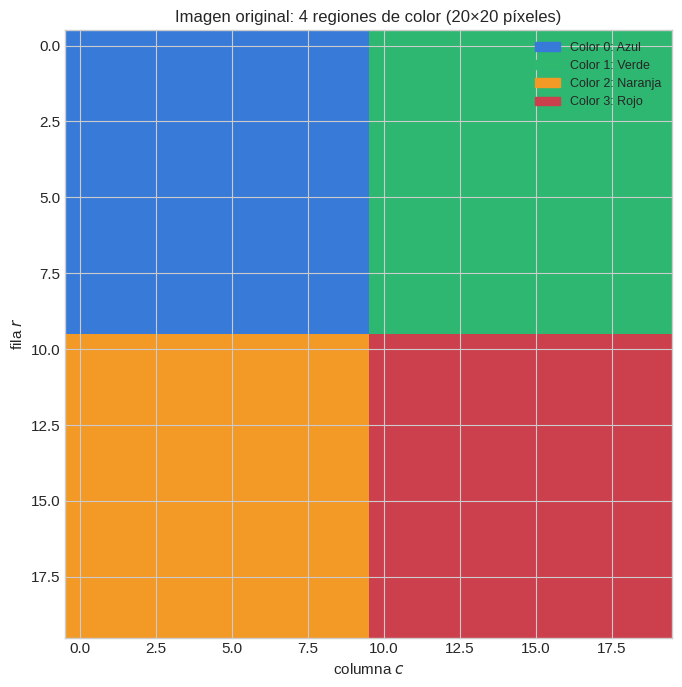
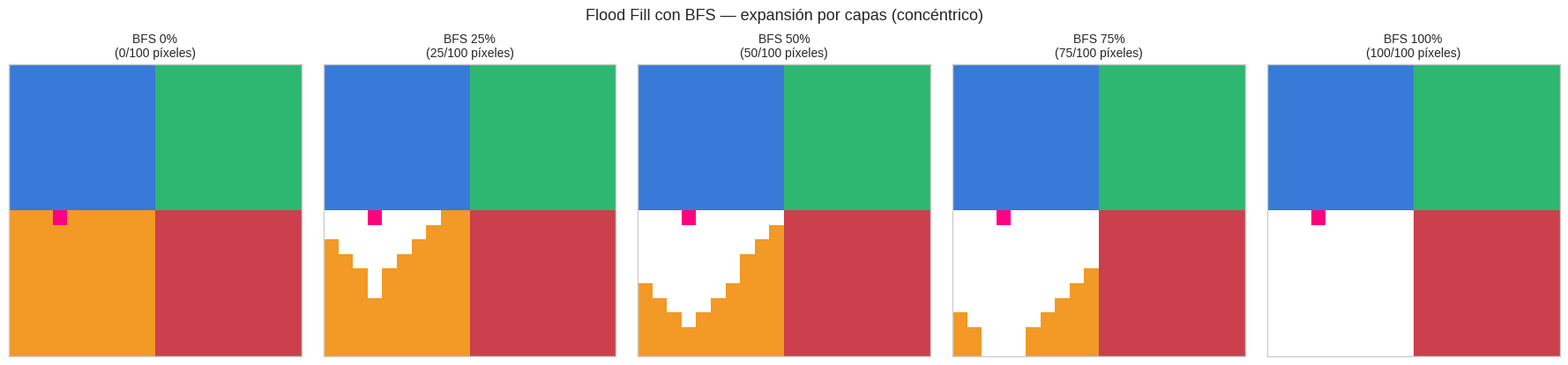
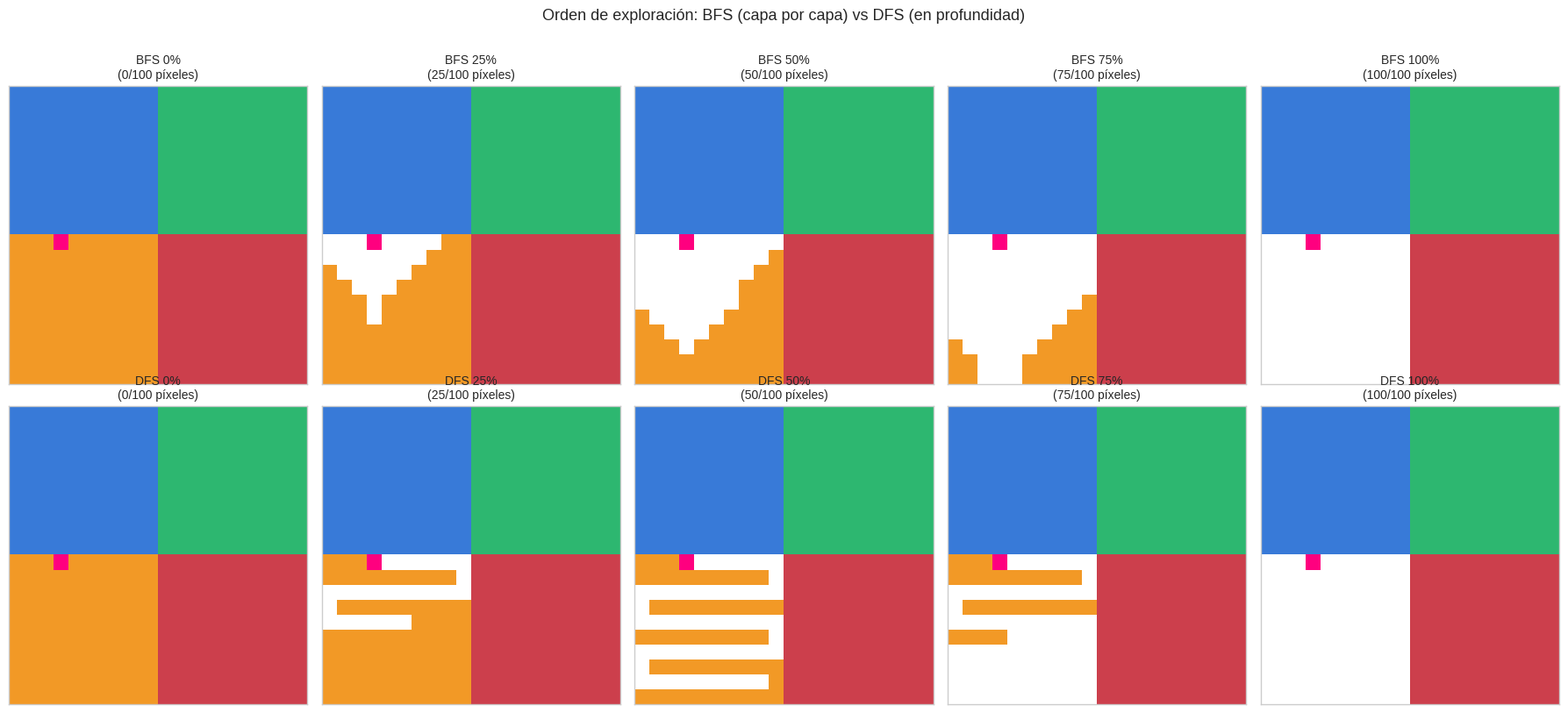
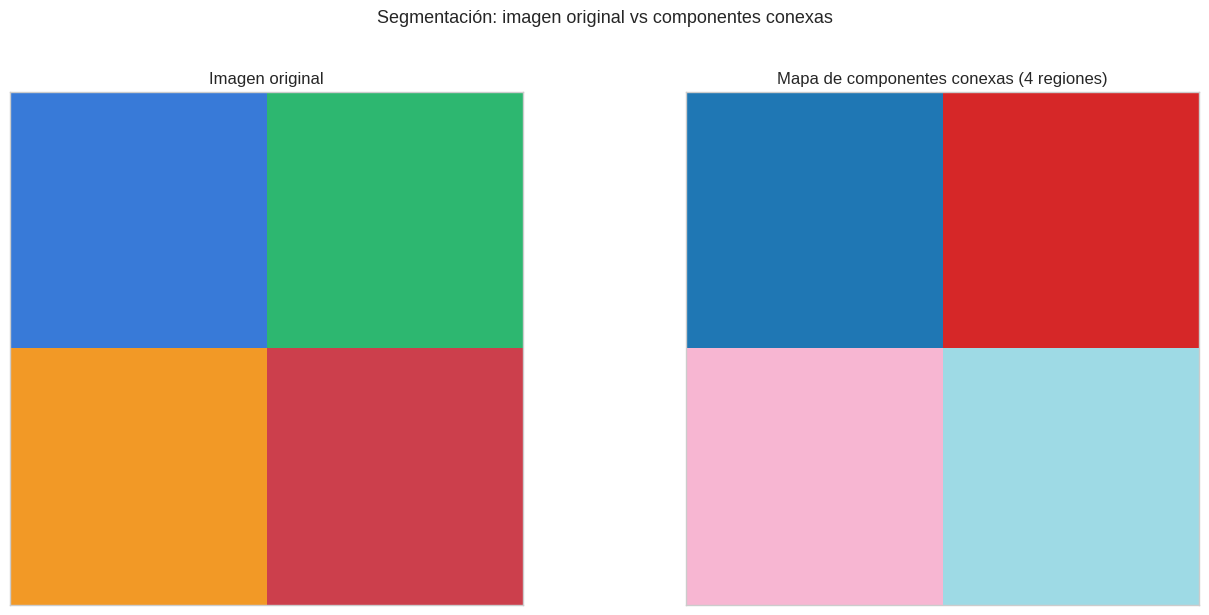
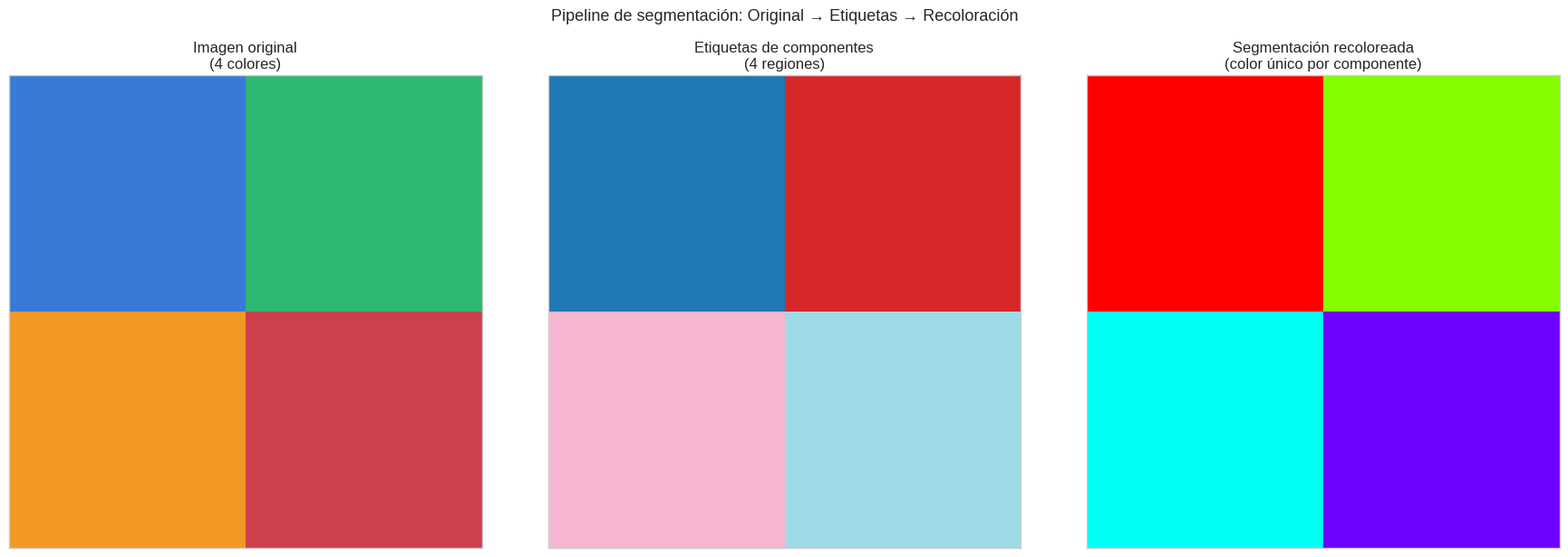
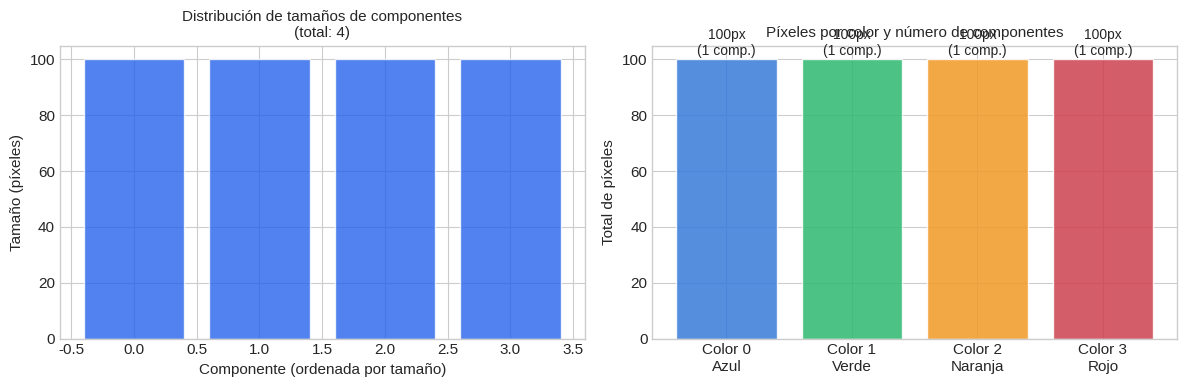

The script that saved these images, in order:
# Instalar dependencias (ejecutar solo en Colab)
# !pip install numpy matplotlib


import numpy as np
import matplotlib.pyplot as plt
import matplotlib.patches as mpatches
from collections import deque

plt.style.use("seaborn-v0_8-whitegrid")
plt.rcParams["figure.figsize"] = (10, 6)
plt.rcParams["font.size"] = 11

# Paleta de colores para las 4 regiones
PALETA_REGIONES = np.array([
    [0.22, 0.48, 0.85],   # azul
    [0.18, 0.72, 0.44],   # verde
    [0.95, 0.60, 0.15],   # naranja
    [0.80, 0.25, 0.30],   # rojo oscuro
])

NOMBRES_COLORES = ['Azul', 'Verde', 'Naranja', 'Rojo']

print("Dependencias cargadas.")


# ============================================================
# MOTOR DE BÚSQUEDA COMPLETO
# ============================================================

class Frontera:
    def push(self, nodo, padre=None): raise NotImplementedError
    def pop(self): raise NotImplementedError
    def contains(self, nodo): raise NotImplementedError
    def is_empty(self): raise NotImplementedError

class ColaDeFrontera(Frontera):
    def __init__(self):
        self.cola = deque()
        self.miembros = set()
    def push(self, nodo, padre=None):
        self.cola.append(nodo); self.miembros.add(nodo)
    def pop(self):
        nodo = self.cola.popleft(); self.miembros.discard(nodo); return nodo
    def contains(self, nodo): return nodo in self.miembros
    def is_empty(self): return len(self.cola) == 0

class PilaDeFrontera(Frontera):
    def __init__(self):
        self.pila = []
        self.miembros = set()
    def push(self, nodo, padre=None):
        self.pila.append(nodo); self.miembros.add(nodo)
    def pop(self):
        nodo = self.pila.pop(); self.miembros.discard(nodo); return nodo
    def contains(self, nodo): return nodo in self.miembros
    def is_empty(self): return len(self.pila) == 0

def busqueda_generica_flood(problema, frontera):
    """
    Variante para flood fill: no tiene meta, explora toda la componente.
    Devuelve la lista de todos los nodos visitados en orden.
    """
    inicio = problema.inicio
    frontera.push(inicio)
    explorado = set()
    explorado.add(inicio)
    orden_visita = []

    while not frontera.is_empty():
        nodo = frontera.pop()
        orden_visita.append(nodo)
        for vecino in problema.vecinos(nodo):
            if vecino not in explorado and not frontera.contains(vecino):
                explorado.add(vecino)
                frontera.push(vecino, padre=nodo)

    return orden_visita


class Problema:
    inicio = None
    def es_meta(self, nodo): raise NotImplementedError
    def vecinos(self, nodo): raise NotImplementedError


print("Motor de búsqueda listo.")


def generar_grilla_colores(filas=20, cols=20, seed=42):
    """
    Genera una grilla con 4 regiones de colores usando Voronoi aproximado.
    Cada celda tiene un color ID en {0, 1, 2, 3}.
    Añade ruido para crear fronteras irregulares.
    """
    np.random.seed(seed)
    centros = [(4, 4), (4, 15), (15, 4), (15, 15)]
    grid = np.zeros((filas, cols), dtype=int)

    for r in range(filas):
        for c in range(cols):
            dists = [((r - cr)**2 + (c - cc)**2) for cr, cc in centros]
            # Agregar ruido: desplazar ligeramente las distancias
            ruido = np.random.uniform(-3, 3, size=4)
            dists_ruidosas = [d + rn for d, rn in zip(dists, ruido)]
            grid[r, c] = int(np.argmin(dists_ruidosas))

    return grid


grid_colores = generar_grilla_colores(20, 20, seed=42)

print("Grilla generada:")
print(grid_colores)
print()
for i in range(4):
    count = np.sum(grid_colores == i)
    print(f"  Color {i} ({NOMBRES_COLORES[i]}): {count} píxeles")


def grilla_a_imagen(grid, paleta=PALETA_REGIONES):
    """Convierte una grilla de IDs de color a una imagen RGB usando la paleta."""
    filas, cols = grid.shape
    img = np.zeros((filas, cols, 3))
    for i in range(len(paleta)):
        mascara = (grid == i)
        img[mascara] = paleta[i]
    return img


img_original = grilla_a_imagen(grid_colores)

fig, ax = plt.subplots(figsize=(7, 7))
ax.imshow(img_original, interpolation='nearest', aspect='equal')
ax.set_title('Imagen original: 4 regiones de color (20×20 píxeles)', fontsize=12)
ax.set_xlabel('columna $c$')
ax.set_ylabel('fila $r$')

# Leyenda de colores
parches = [mpatches.Patch(color=PALETA_REGIONES[i], label=f'Color {i}: {NOMBRES_COLORES[i]}')
           for i in range(4)]
ax.legend(handles=parches, loc='upper right', fontsize=9, framealpha=0.9)

plt.tight_layout()
plt.show()

print("Cada píxel tiene un ID de color en {0, 1, 2, 3}.")
print("Dos píxeles son vecinos (en el grafo) si son adyacentes Y tienen el mismo color.")


class ProblemaPixeles(Problema):
    """
    Flood fill: encontrar todos los píxeles conectados del mismo color desde una semilla.
    Los vecinos son los 4 píxeles adyacentes (arriba, abajo, izquierda, derecha)
    que tengan el MISMO color que la semilla.
    """
    def __init__(self, grid, semilla):
        self.grid = grid
        self.inicio = semilla
        self.color_semilla = int(grid[semilla[0], semilla[1]])
        self.filas, self.cols = grid.shape

    def es_meta(self, nodo):
        return False  # sin meta — exploramos toda la componente

    def vecinos(self, nodo):
        r, c = nodo
        result = []
        for dr, dc in [(-1, 0), (1, 0), (0, -1), (0, 1)]:
            nr, nc = r + dr, c + dc
            if (0 <= nr < self.filas and
                    0 <= nc < self.cols and
                    int(self.grid[nr, nc]) == self.color_semilla):
                result.append((nr, nc))
        return result


# Semilla en el centro-izquierda
semilla = (10, 3)
color_semilla = int(grid_colores[semilla[0], semilla[1]])
print(f"Semilla: {semilla}  |  Color: {color_semilla} ({NOMBRES_COLORES[color_semilla]})")

problema_px = ProblemaPixeles(grid_colores, semilla)

# BFS flood fill
orden_bfs = busqueda_generica_flood(problema_px, ColaDeFrontera())
region_bfs = set(orden_bfs)

print(f"Flood fill BFS: {len(region_bfs)} píxeles en la región")


def visualizar_flood(grid, orden_visita, semilla, titulo, ax, progreso=1.0):
    """
    Visualiza la imagen con la región flood-fill completada hasta 'progreso' (0.0 a 1.0).
    """
    img = grilla_a_imagen(grid).copy()
    n_mostrar = int(len(orden_visita) * progreso)
    pixeles_visitados = set(orden_visita[:n_mostrar])

    # Resaltar con blanco brillante los píxeles visitados
    for (r, c) in pixeles_visitados:
        img[r, c] = [1.0, 1.0, 1.0]  # blanco = "relleno"

    # Marcar la semilla
    img[semilla[0], semilla[1]] = [1.0, 0.0, 0.5]  # rosa fuerte = semilla

    ax.imshow(img, interpolation='nearest', aspect='equal')
    ax.set_title(f"{titulo}\n({n_mostrar}/{len(orden_visita)} píxeles)", fontsize=10)
    ax.set_xticks([]); ax.set_yticks([])


# Mostrar 5 instantáneas del proceso BFS
progresos = [0.0, 0.25, 0.5, 0.75, 1.0]
fig, axes = plt.subplots(1, 5, figsize=(18, 4))

for ax, prog in zip(axes, progresos):
    visualizar_flood(grid_colores, orden_bfs, semilla,
                     f"BFS {int(prog*100)}%", ax, progreso=prog)

plt.suptitle('Flood Fill con BFS — expansión por capas (concéntrico)', fontsize=13, y=1.03)
plt.tight_layout()
plt.show()

print("BFS llena la región capa por capa, como ondas en el agua.")
print("Los píxeles más cercanos a la semilla se visitan primero.")


# DFS flood fill (misma semilla)
orden_dfs = busqueda_generica_flood(problema_px, PilaDeFrontera())
region_dfs = set(orden_dfs)

print(f"Flood fill DFS: {len(region_dfs)} píxeles en la región")
print(f"Flood fill BFS: {len(region_bfs)} píxeles en la región")
print(f"Misma región: {region_bfs == region_dfs}")
print()
print("✓ BFS y DFS encuentran exactamente la misma componente conexa.")
print("  Solo difieren en el ORDEN de visita.")


# Comparar el orden de expansión visualmente
fig, axes = plt.subplots(2, 5, figsize=(18, 8))

for i, prog in enumerate(progresos):
    visualizar_flood(grid_colores, orden_bfs, semilla,
                     f"BFS {int(prog*100)}%", axes[0, i], progreso=prog)
    visualizar_flood(grid_colores, orden_dfs, semilla,
                     f"DFS {int(prog*100)}%", axes[1, i], progreso=prog)

plt.suptitle('Orden de exploración: BFS (capa por capa) vs DFS (en profundidad)',
             fontsize=13, y=1.02)
plt.tight_layout()
plt.show()

print("Observación clave:")
print("  BFS al 25%: cubre uniformemente el centro de la región")
print("  DFS al 25%: ya alcanzó un borde lejano pero dejó zonas sin visitar")


def encontrar_componentes(grid):
    """
    Encuentra todas las componentes conexas de la imagen.
    Retorna:
        etiquetas: array de misma forma que grid, con ID de componente en cada píxel
        componentes: lista de (color, set_de_pixeles) para cada componente
    """
    filas, cols = grid.shape
    etiquetas = np.full((filas, cols), -1, dtype=int)
    componentes = []
    etiqueta_actual = 0

    for r in range(filas):
        for c in range(cols):
            if etiquetas[r, c] == -1:  # no etiquetado aún
                # Flood fill BFS desde este píxel
                semilla = (r, c)
                problema = ProblemaPixeles(grid, semilla)
                orden = busqueda_generica_flood(problema, ColaDeFrontera())

                # Asignar etiqueta a todos los píxeles de esta componente
                for pr, pc in orden:
                    etiquetas[pr, pc] = etiqueta_actual

                color = int(grid[r, c])
                componentes.append((color, set(orden), etiqueta_actual))
                etiqueta_actual += 1

    return etiquetas, componentes


etiquetas, componentes = encontrar_componentes(grid_colores)

print(f"Total de componentes conexas encontradas: {len(componentes)}")
print()
print(f"{'Componente':>12} {'Color':>8} {'Nombre':>10} {'Tamaño (px)':>14}")
print("-" * 50)
componentes_ord = sorted(componentes, key=lambda x: -len(x[1]))
for color, pixeles, etiq in componentes_ord[:15]:  # mostrar las 15 más grandes
    print(f"{etiq:>12} {color:>8} {NOMBRES_COLORES[color]:>10} {len(pixeles):>14}")
if len(componentes) > 15:
    print(f"  ... y {len(componentes) - 15} componentes más pequeñas")


# Visualizar las etiquetas de componentes
fig, axes = plt.subplots(1, 2, figsize=(14, 6))

# Imagen original
axes[0].imshow(grilla_a_imagen(grid_colores), interpolation='nearest', aspect='equal')
axes[0].set_title('Imagen original', fontsize=12)
axes[0].set_xticks([]); axes[0].set_yticks([])

# Mapa de etiquetas
n_comp = len(componentes)
cmap_comp = plt.cm.get_cmap('tab20', n_comp)
axes[1].imshow(etiquetas, cmap=cmap_comp, vmin=0, vmax=n_comp-1,
               interpolation='nearest', aspect='equal')
axes[1].set_title(f'Mapa de componentes conexas ({n_comp} regiones)', fontsize=12)
axes[1].set_xticks([]); axes[1].set_yticks([])

plt.suptitle('Segmentación: imagen original vs componentes conexas', fontsize=13, y=1.02)
plt.tight_layout()
plt.show()

print(f"La imagen tiene {len(componentes)} componentes conexas.")
print("Aunque solo hay 4 colores, las regiones no siempre son conexas —")
print("el ruido puede crear 'islas' separadas del mismo color.")


# Recolorear cada componente con un color único
def recolorear_componentes(etiquetas, componentes):
    """Asigna un color RGB único a cada componente conexa."""
    n_comp = len(componentes)
    filas, cols = etiquetas.shape
    img_seg = np.zeros((filas, cols, 3))

    # Generar una paleta de colores distinguibles
    cmap = plt.cm.get_cmap('hsv', n_comp + 1)
    paleta = np.array([cmap(i)[:3] for i in range(n_comp)])

    for r in range(filas):
        for c in range(cols):
            etiq = etiquetas[r, c]
            if etiq >= 0:
                img_seg[r, c] = paleta[etiq]

    return img_seg, paleta


img_segmentada, paleta_seg = recolorear_componentes(etiquetas, componentes)

fig, axes = plt.subplots(1, 3, figsize=(18, 6))

# Original
axes[0].imshow(grilla_a_imagen(grid_colores), interpolation='nearest', aspect='equal')
axes[0].set_title('Imagen original\n(4 colores)', fontsize=12)
axes[0].set_xticks([]); axes[0].set_yticks([])

# Mapa de etiquetas
axes[1].imshow(etiquetas, cmap=plt.cm.tab20, vmin=0, vmax=len(componentes)-1,
               interpolation='nearest', aspect='equal')
axes[1].set_title(f'Etiquetas de componentes\n({len(componentes)} regiones)', fontsize=12)
axes[1].set_xticks([]); axes[1].set_yticks([])

# Segmentación recoloreada
axes[2].imshow(img_segmentada, interpolation='nearest', aspect='equal')
axes[2].set_title(f'Segmentación recoloreada\n(color único por componente)', fontsize=12)
axes[2].set_xticks([]); axes[2].set_yticks([])

plt.suptitle('Pipeline de segmentación: Original → Etiquetas → Recoloración',
             fontsize=13, y=1.02)
plt.tight_layout()
plt.show()


# Estadísticas de la segmentación
tamanios = sorted([len(px) for _, px, _ in componentes], reverse=True)

fig, axes = plt.subplots(1, 2, figsize=(12, 4))

axes[0].bar(range(len(tamanios)), tamanios, color='#2563EB', alpha=0.8, edgecolor='white')
axes[0].set_xlabel('Componente (ordenada por tamaño)', fontsize=11)
axes[0].set_ylabel('Tamaño (píxeles)', fontsize=11)
axes[0].set_title(f'Distribución de tamaños de componentes\n(total: {len(componentes)})', fontsize=11)

# Distribución por color
por_color = {i: [] for i in range(4)}
for color, pixeles, _ in componentes:
    por_color[color].append(len(pixeles))

colores_mpl = [PALETA_REGIONES[i] for i in range(4)]
for i in range(4):
    tam_total = sum(por_color[i])
    n_comp_color = len(por_color[i])
    axes[1].bar(i, tam_total, color=PALETA_REGIONES[i], alpha=0.85, edgecolor='white')
    axes[1].text(i, tam_total + 0.5,
                 f"{tam_total}px\n({n_comp_color} comp.)",
                 ha='center', va='bottom', fontsize=10)

axes[1].set_xticks(range(4))
axes[1].set_xticklabels([f'Color {i}\n{NOMBRES_COLORES[i]}' for i in range(4)])
axes[1].set_ylabel('Total de píxeles', fontsize=11)
axes[1].set_title('Píxeles por color y número de componentes', fontsize=11)

plt.tight_layout()
plt.show()

print("Resumen:")
for i in range(4):
    print(f"  Color {i} ({NOMBRES_COLORES[i]}): {len(por_color[i])} componentes, "
          f"{sum(por_color[i])} px totales")
